The GitHub repository Zion74/PV-panel-classification contains a labelled image folder "data" with 3 categories: no ash, little ash, fully covered in ash. Examples follow, each with its label.

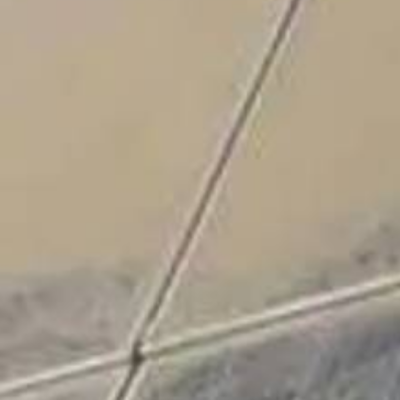
Label: fully covered in ash

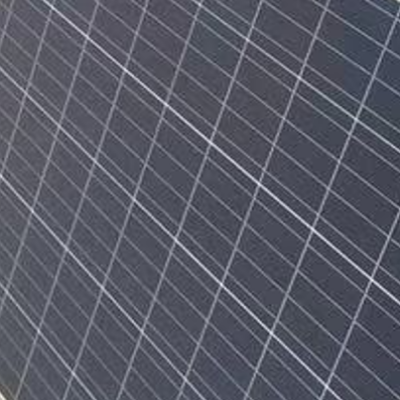
Label: no ash

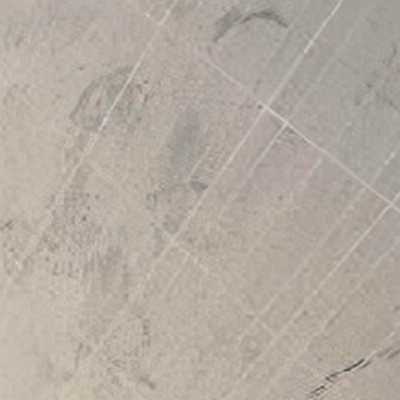
Label: fully covered in ash

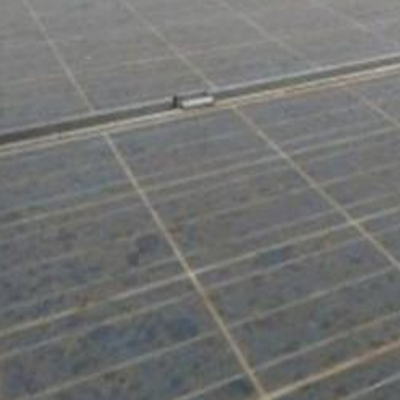
Label: little ash

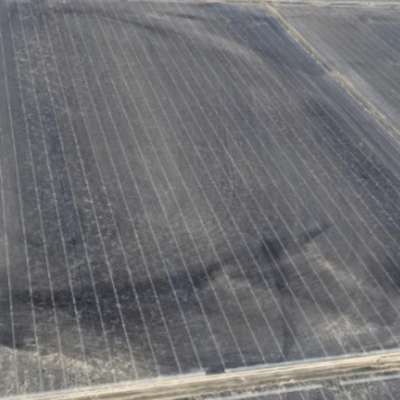
Label: little ash

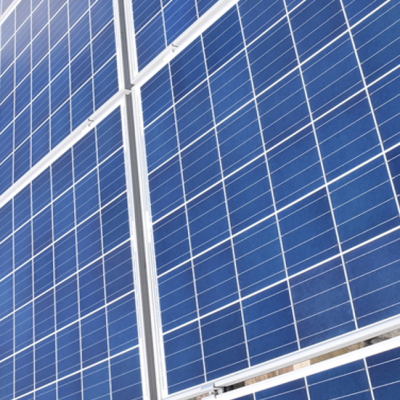
Label: no ash
